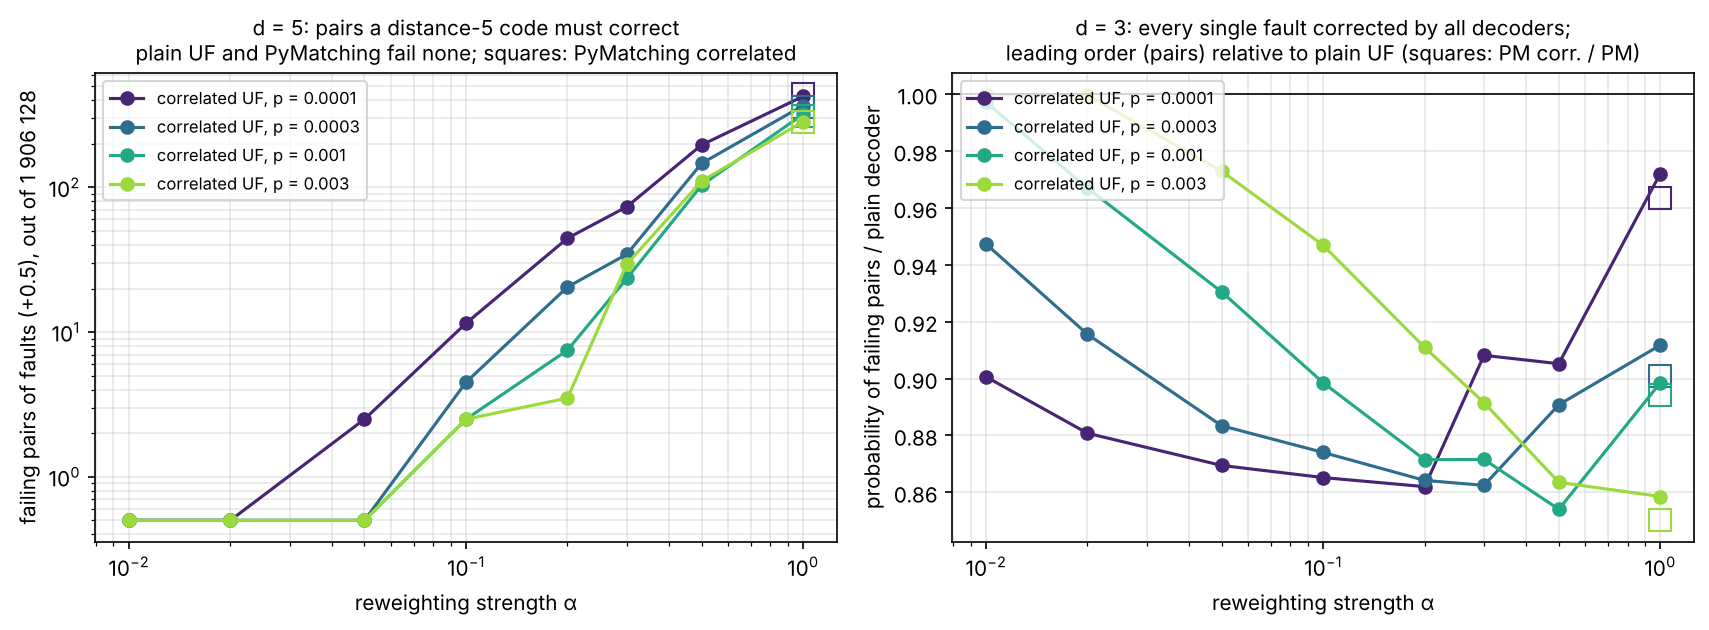

The table this chart was drawn from, first rows:
distance, p, size, decoder, alpha, sets, failing_sets, failing_probability, only_this_fails
3, 0.0001, 1, UF, , 286, 0, 0.0, 0
3, 0.0001, 1, UF-corr, 1.0, 286, 0, 0.0, 0
3, 0.0001, 1, UF-corr, 0.5, 286, 0, 0.0, 0
3, 0.0001, 1, UF-corr, 0.3, 286, 0, 0.0, 0
3, 0.0001, 1, UF-corr, 0.2, 286, 0, 0.0, 0
3, 0.0001, 1, UF-corr, 0.1, 286, 0, 0.0, 0
3, 0.0001, 1, UF-corr, 0.05, 286, 0, 0.0, 0
3, 0.0001, 1, UF-corr, 0.02, 286, 0, 0.0, 0
3, 0.0001, 1, UF-corr, 0.01, 286, 0, 0.0, 0
3, 0.0001, 1, PM, , 286, 0, 0.0, 0
3, 0.0001, 1, PM-corr, 1.0, 286, 0, 0.0, 0
3, 0.0001, 2, UF, , 40755, 5007, 8.039373237369942e-06, 0
3, 0.0001, 2, UF-corr, 1.0, 40755, 4338, 7.815053006380891e-06, 1449
3, 0.0001, 2, UF-corr, 0.5, 40755, 4224, 7.277531018586138e-06, 1189
3, 0.0001, 2, UF-corr, 0.3, 40755, 4176, 7.301211258741054e-06, 1038
3, 0.0001, 2, UF-corr, 0.2, 40755, 4122, 6.930032033712689e-06, 861
3, 0.0001, 2, UF-corr, 0.1, 40755, 4164, 6.955721135217417e-06, 821
3, 0.0001, 2, UF-corr, 0.05, 40755, 4260, 6.989912372444124e-06, 807
3, 0.0001, 2, UF-corr, 0.02, 40755, 4407, 7.080990943681049e-06, 695
3, 0.0001, 2, UF-corr, 0.01, 40755, 4568, 7.2404118185397265e-06, 597
3, 0.0001, 2, PM, , 40755, 4891, 7.851872432745679e-06, 0
3, 0.0001, 2, PM-corr, 1.0, 40755, 4231, 7.564247410659327e-06, 1354
3, 0.0003, 1, UF, , 286, 0, 0.0, 0
3, 0.0003, 1, UF-corr, 1.0, 286, 0, 0.0, 0
3, 0.0003, 1, UF-corr, 0.5, 286, 0, 0.0, 0
3, 0.0003, 1, UF-corr, 0.3, 286, 0, 0.0, 0
3, 0.0003, 1, UF-corr, 0.2, 286, 0, 0.0, 0
3, 0.0003, 1, UF-corr, 0.1, 286, 0, 0.0, 0
3, 0.0003, 1, UF-corr, 0.05, 286, 0, 0.0, 0
3, 0.0003, 1, UF-corr, 0.02, 286, 0, 0.0, 0
3, 0.0003, 1, UF-corr, 0.01, 286, 0, 0.0, 0
3, 0.0003, 1, PM, , 286, 0, 0.0, 0
3, 0.0003, 1, PM-corr, 1.0, 286, 0, 0.0, 0
3, 0.0003, 2, UF, , 40755, 5007, 7.233348678620257e-05, 0
3, 0.0003, 2, UF-corr, 1.0, 40755, 4290, 6.595133706136949e-05, 1332
3, 0.0003, 2, UF-corr, 0.5, 40755, 4209, 6.443497798127608e-05, 1118
3, 0.0003, 2, UF-corr, 0.3, 40755, 4136, 6.238525511720054e-05, 853
3, 0.0003, 2, UF-corr, 0.2, 40755, 4164, 6.251129530697975e-05, 833
3, 0.0003, 2, UF-corr, 0.1, 40755, 4292, 6.322232439341847e-05, 786
3, 0.0003, 2, UF-corr, 0.05, 40755, 4412, 6.39019654942826e-05, 644
3, 0.0003, 2, UF-corr, 0.02, 40755, 4581, 6.622668420178361e-05, 460
3, 0.0003, 2, UF-corr, 0.01, 40755, 4792, 6.852338501934458e-05, 290
3, 0.0003, 2, PM, , 40755, 4891, 7.064696458776067e-05, 0
3, 0.0003, 2, PM-corr, 1.0, 40755, 4166, 6.36555702468896e-05, 1224
3, 0.001, 1, UF, , 286, 0, 0.0, 0
3, 0.001, 1, UF-corr, 1.0, 286, 0, 0.0, 0
3, 0.001, 1, UF-corr, 0.5, 286, 0, 0.0, 0
3, 0.001, 1, UF-corr, 0.3, 286, 0, 0.0, 0
3, 0.001, 1, UF-corr, 0.2, 286, 0, 0.0, 0
3, 0.001, 1, UF-corr, 0.1, 286, 0, 0.0, 0
3, 0.001, 1, UF-corr, 0.05, 286, 0, 0.0, 0
3, 0.001, 1, UF-corr, 0.02, 286, 0, 0.0, 0
3, 0.001, 1, UF-corr, 0.01, 286, 0, 0.0, 0
3, 0.001, 1, PM, , 286, 0, 0.0, 0
3, 0.001, 1, PM-corr, 1.0, 286, 0, 0.0, 0
3, 0.001, 2, UF, , 40755, 5007, 0.0008029, 0
3, 0.001, 2, UF-corr, 1.0, 40755, 4263, 0.0007214, 1275
3, 0.001, 2, UF-corr, 0.5, 40755, 4180, 0.0006857, 929
3, 0.001, 2, UF-corr, 0.3, 40755, 4247, 0.0006998, 804
3, 0.001, 2, UF-corr, 0.2, 40755, 4338, 0.0006997, 702
... 116 more rows
